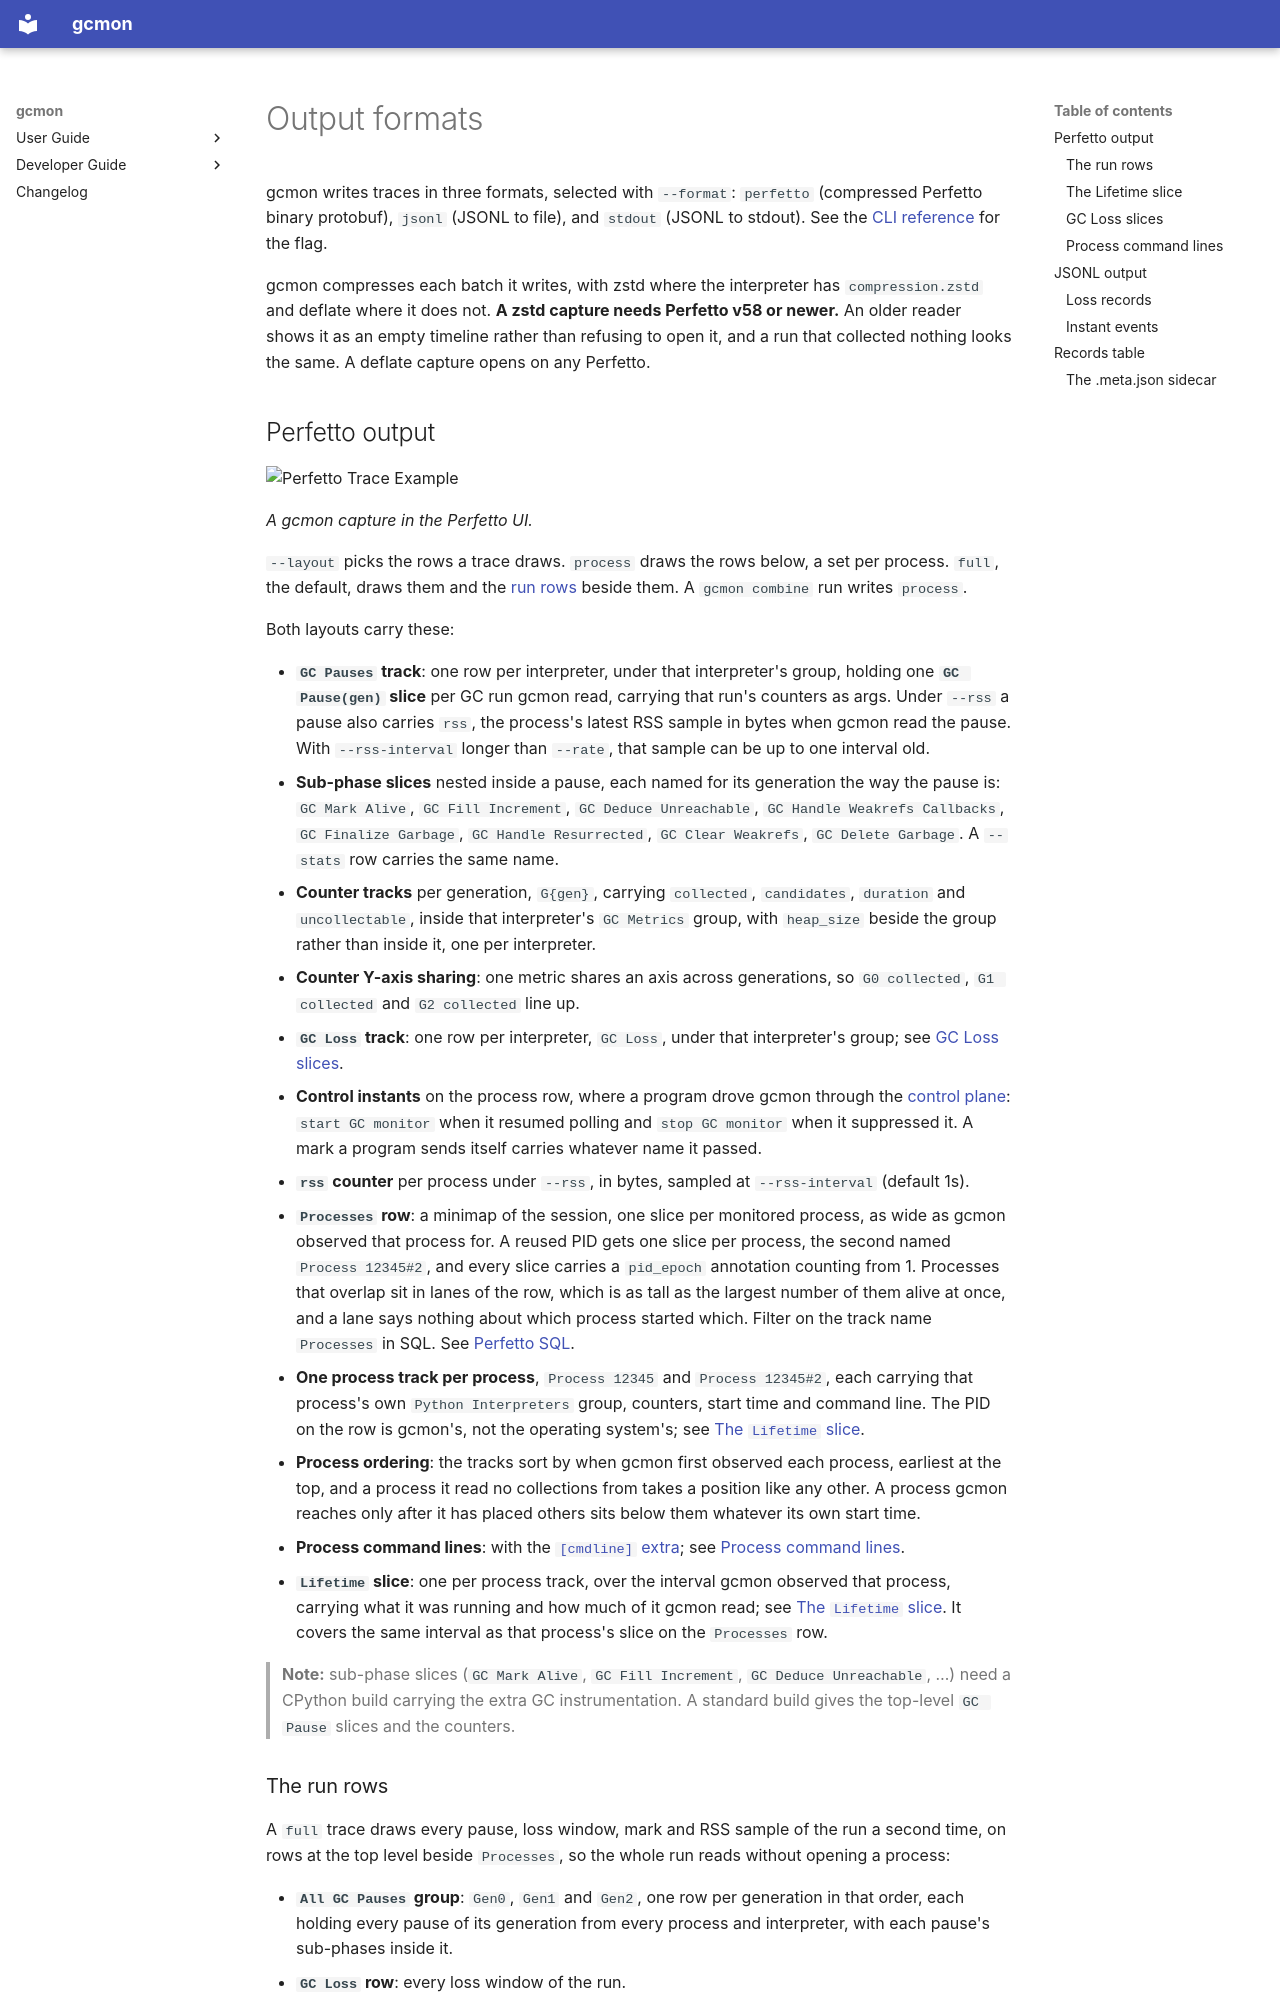

repository: sergey-miryanov/gcmon · page: formats/index.html · generator: mkdocs

# Output formats

gcmon writes traces in three formats, selected with `--format`: `perfetto`
(compressed Perfetto binary protobuf), `jsonl` (JSONL to file), and `stdout`
(JSONL to stdout). See the [CLI reference](cli.md) for the flag.

gcmon compresses each batch it writes, with zstd where the interpreter has
`compression.zstd` and deflate where it does not. **A zstd capture needs
Perfetto v58 or newer.** An older reader shows it as an empty timeline rather
than refusing to open it, and a run that collected nothing looks the same. A
deflate capture opens on any Perfetto.
